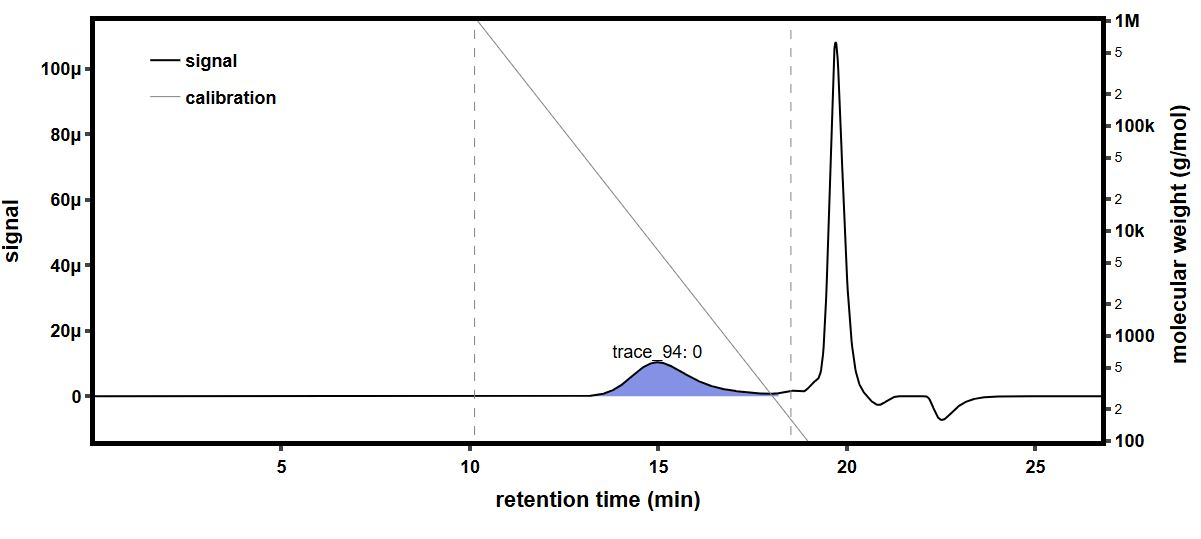

The file beside this chart, header and first rows:
time (min), raw light scattering data: detector volt…, raw light scattering data: detector volt…, raw light scattering data: detector volt…, raw light scattering data: detector volt…, raw light scattering data: detector volt…, raw light scattering data: detector volt…, raw light scattering data: detector volt…, raw light scattering data: detector volt…, raw UV absorbance data: detector voltage…, differential refractive index data: diff…, Forward Laser Monitor: Forward Laser Mon…, Auto-inject Signal: Auto-inject Signal, Auto-inject Signal: Auto-inject Signal, absolute refractive index data: absolute…
-0.1797, 0.02582, 0.01478, 0.03957, 0.02823, 0.0328, 0.027, 0.04104, 0.01612, , -0.0002674, 1.007, , 1.439
-0.1629, 0.02582, 0.01478, 0.03957, 0.02823, 0.0328, 0.027, 0.04104, 0.01613, , -0.0002674, 1.007, , 1.439
-0.1461, 0.02582, 0.01478, 0.03956, 0.02823, 0.03279, 0.027, 0.04103, 0.01613, , -0.0002674, 1.007, , 1.439
-0.1292, 0.02582, 0.01478, 0.03957, 0.02823, 0.03279, 0.027, 0.04103, 0.01613, , -0.0002674, 1.007, , 1.439
-0.1124, 0.02582, 0.01478, 0.03957, 0.02823, 0.0328, 0.027, 0.04104, 0.01613, , -0.0002674, 1.007, , 1.439
-0.09556, 0.02582, 0.01478, 0.03957, 0.02823, 0.0328, 0.027, 0.04103, 0.01612, , -0.0002674, 1.007, , 1.439
-0.07872, 0.02582, 0.01478, 0.03957, 0.02823, 0.0328, 0.027, 0.04103, 0.01612, , -0.0002674, 1.008, , 1.439
-0.06189, 0.02582, 0.01478, 0.03956, 0.02823, 0.0328, 0.027, 0.04104, 0.01613, , -0.0002674, 1.008, , 1.439
-0.04505, 0.02582, 0.01478, 0.03956, 0.02823, 0.03279, 0.027, 0.04104, 0.01613, , -0.0002674, 1.008, , 1.439
-0.02822, 0.02582, 0.01478, 0.03957, 0.02823, 0.0328, 0.027, 0.04104, 0.01612, , -0.0002674, 1.007, , 1.439
-0.01138, 0.02582, 0.01478, 0.03956, 0.02823, 0.0328, 0.027, 0.04104, 0.01612, , -0.0002674, 1.008, , 1.439
0.005452, 0.02582, 0.01478, 0.03957, 0.02823, 0.0328, 0.027, 0.04104, 0.01613, , -0.0002674, 1.008, , 1.439
0.02229, 0.02581, 0.01478, 0.03957, 0.02823, 0.0328, 0.027, 0.04104, 0.01613, , -0.0002674, 1.008, , 1.439
0.03912, 0.02582, 0.01478, 0.03956, 0.02823, 0.0328, 0.027, 0.04104, 0.01612, , -0.0002674, 1.008, , 1.439
0.05596, 0.02582, 0.01478, 0.03956, 0.02823, 0.0328, 0.027, 0.04104, 0.01612, , -0.0002674, 1.008, , 1.439
0.07279, 0.02582, 0.01478, 0.03956, 0.02823, 0.0328, 0.027, 0.04104, 0.01612, 0.05474, -0.0002674, 1.008, , 1.439
0.08962, 0.02582, 0.01478, 0.03957, 0.02823, 0.0328, 0.027, 0.04104, 0.01613, 0.05474, -0.0002674, 1.008, , 1.439
0.1065, 0.02581, 0.01478, 0.03957, 0.02823, 0.0328, 0.027, 0.04104, 0.01613, 0.05475, -0.0002674, 1.008, , 1.439
0.1233, 0.02582, 0.01478, 0.03957, 0.02823, 0.0328, 0.027, 0.04104, 0.01613, 0.05475, -0.0002674, 1.007, , 1.439
0.1401, 0.02582, 0.01478, 0.03957, 0.02823, 0.0328, 0.027, 0.04104, 0.01612, 0.05475, -0.0002674, 1.008, , 1.439
0.157, 0.02582, 0.01478, 0.03957, 0.02823, 0.0328, 0.027, 0.04104, 0.01612, 0.05475, -0.0002674, 1.008, , 1.439
0.1738, 0.02582, 0.01478, 0.03957, 0.02823, 0.0328, 0.027, 0.04104, 0.01612, 0.05475, -0.0002674, 1.008, , 1.439
0.1906, 0.02582, 0.01479, 0.03957, 0.02823, 0.0328, 0.027, 0.04104, 0.01612, 0.05475, -0.0002674, 1.008, , 1.439
0.2075, 0.02582, 0.01478, 0.03956, 0.02823, 0.0328, 0.027, 0.04104, 0.01612, 0.05475, -0.0002674, 1.008, , 1.439
0.2243, 0.02582, 0.01478, 0.03956, 0.02823, 0.0328, 0.027, 0.04104, 0.01613, 0.05475, -0.0002674, 1.008, , 1.439
0.2411, 0.02582, 0.01478, 0.03956, 0.02823, 0.0328, 0.027, 0.04104, 0.01612, 0.05474, -0.0002674, 1.008, , 1.439
0.258, 0.02582, 0.01478, 0.03956, 0.02823, 0.0328, 0.027, 0.04104, 0.01612, 0.05474, -0.0002674, 1.008, , 1.439
0.2748, 0.02582, 0.01478, 0.03956, 0.02823, 0.0328, 0.027, 0.04104, 0.01612, 0.05474, -0.0002674, 1.008, , 1.439
0.2916, 0.02582, 0.01478, 0.03957, 0.02823, 0.0328, 0.027, 0.04104, 0.01612, 0.05474, -0.0002674, 1.008, , 1.439
0.3085, 0.02582, 0.01478, 0.03957, 0.02823, 0.0328, 0.027, 0.04104, 0.01612, 0.05474, -0.0002674, 1.008, , 1.439
0.3253, 0.02582, 0.01478, 0.03956, 0.02823, 0.0328, 0.027, 0.04104, 0.01612, 0.05474, -0.0002674, 1.008, , 1.439
0.3421, 0.02582, 0.01478, 0.03957, 0.02823, 0.0328, 0.02701, 0.04104, 0.01612, 0.05474, -0.0002674, 1.008, , 1.439
0.359, 0.02582, 0.01478, 0.03957, 0.02823, 0.0328, 0.02701, 0.04104, 0.01613, 0.05474, -0.0002674, 1.008, , 1.439
0.3758, 0.02582, 0.01478, 0.03956, 0.02823, 0.0328, 0.02701, 0.04104, 0.01612, 0.05473, -0.0002674, 1.008, , 1.439
0.3926, 0.02582, 0.01478, 0.03957, 0.02823, 0.0328, 0.027, 0.04104, 0.01612, 0.05474, -0.0002674, 1.008, , 1.439
0.4095, 0.02582, 0.01478, 0.03956, 0.02823, 0.0328, 0.02701, 0.04103, 0.01613, 0.05474, -0.0002674, 1.008, , 1.439
0.4263, 0.02582, 0.01478, 0.03957, 0.02823, 0.0328, 0.02701, 0.04104, 0.01613, 0.05474, -0.0002674, 1.008, , 1.439
0.4432, 0.02582, 0.01478, 0.03957, 0.02823, 0.0328, 0.02701, 0.04104, 0.01613, 0.05474, -0.0002674, 1.008, , 1.439
0.46, 0.02582, 0.01478, 0.03957, 0.02823, 0.0328, 0.02701, 0.04104, 0.01613, 0.05473, -0.0002674, 1.008, , 1.439
0.4768, 0.02582, 0.01478, 0.03957, 0.02823, 0.0328, 0.02701, 0.04104, 0.01613, 0.05473, -0.0002674, 1.008, , 1.439
0.4937, 0.02582, 0.01479, 0.03957, 0.02823, 0.0328, 0.02701, 0.04104, 0.01612, 0.05474, -0.0002674, 1.008, , 1.439
0.5105, 0.02582, 0.01478, 0.03957, 0.02823, 0.0328, 0.02701, 0.04104, 0.01612, 0.05474, -0.0002674, 1.008, , 1.439
0.5273, 0.02582, 0.01478, 0.03957, 0.02823, 0.0328, 0.02701, 0.04104, 0.01612, 0.05474, -0.0002674, 1.008, , 1.439
0.5442, 0.02582, 0.01478, 0.03956, 0.02823, 0.0328, 0.02701, 0.04104, 0.01612, 0.05474, -0.0002674, 1.008, , 1.439
0.561, 0.02582, 0.01478, 0.03956, 0.02823, 0.0328, 0.02701, 0.04104, 0.01612, 0.05474, -0.0002674, 1.008, , 1.439
0.5778, 0.02582, 0.01478, 0.03957, 0.02823, 0.0328, 0.02701, 0.04104, 0.01612, 0.05474, -0.0002674, 1.008, , 1.439
0.5947, 0.02582, 0.01478, 0.03957, 0.02823, 0.0328, 0.02701, 0.04104, 0.01612, 0.05474, -0.0002674, 1.008, , 1.439
0.6115, 0.02582, 0.01479, 0.03957, 0.02823, 0.0328, 0.02701, 0.04104, 0.01612, 0.05474, -0.0002674, 1.008, , 1.439
0.6283, 0.02582, 0.01479, 0.03957, 0.02823, 0.0328, 0.02701, 0.04104, 0.01612, 0.05474, -0.0002674, 1.008, , 1.439
0.6452, 0.02582, 0.01478, 0.03956, 0.02823, 0.03281, 0.02701, 0.04104, 0.01612, 0.05474, -0.0002674, 1.008, , 1.439
0.662, 0.02582, 0.01478, 0.03956, 0.02823, 0.0328, 0.02701, 0.04104, 0.01612, 0.05474, -0.0002674, 1.008, , 1.439
0.6788, 0.02582, 0.01478, 0.03956, 0.02823, 0.0328, 0.02701, 0.04104, 0.01612, 0.05474, -0.0002674, 1.008, , 1.439
0.6957, 0.02582, 0.01478, 0.03956, 0.02823, 0.0328, 0.02701, 0.04104, 0.01612, 0.05474, -0.0002674, 1.008, , 1.439
0.7125, 0.02582, 0.01479, 0.03957, 0.02823, 0.0328, 0.02701, 0.04104, 0.01612, 0.05474, -0.0002674, 1.008, , 1.439
0.7293, 0.02582, 0.01479, 0.03957, 0.02823, 0.0328, 0.027, 0.04104, 0.01613, 0.05474, -0.0002674, 1.008, , 1.439
0.7462, 0.02582, 0.01479, 0.03957, 0.02823, 0.0328, 0.027, 0.04104, 0.01612, 0.05474, -0.0002674, 1.008, , 1.439
0.763, 0.02582, 0.01478, 0.03956, 0.02824, 0.0328, 0.027, 0.04104, 0.01612, 0.05474, -0.0002674, 1.008, , 1.439
0.7798, 0.02582, 0.01478, 0.03956, 0.02823, 0.0328, 0.027, 0.04104, 0.01612, 0.05474, -0.0002674, 1.008, , 1.439
0.7967, 0.02582, 0.01478, 0.03957, 0.02823, 0.0328, 0.027, 0.04104, 0.01612, 0.05474, -0.0002674, 1.008, , 1.439
0.8135, 0.02582, 0.01478, 0.03957, 0.02823, 0.0328, 0.027, 0.04104, 0.01612, 0.05474, -0.0002674, 1.008, , 1.439
... 1,604 more rows
